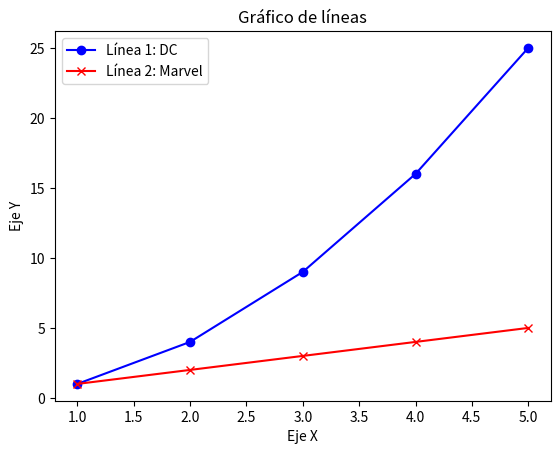

Generate this figure with matplotlib:
import matplotlib.pyplot as plt

# Datos para las dos líneas
x = [1, 2, 3, 4, 5]
y1 = [1, 4, 9, 16, 25]  # Línea 1 (cuadrados)
y2 = [1, 2, 3, 4, 5]    # Línea 2 (valores originales)

# Crear el gráfico
plt.plot(x, y1, label='Línea 1: DC', color='b', marker='o')
plt.plot(x, y2, label='Línea 2: Marvel', color='r', marker='x')

# Añadir títulos y etiquetas
plt.title('Gráfico de líneas')
plt.xlabel('Eje X')
plt.ylabel('Eje Y')

# Mostrar la leyenda
plt.legend()

# Mostrar el gráfico
plt.show()


#Enlace del dataset
#https://www.kaggle.com/datasets/willianoliveiragibin/marvel-vs-dc